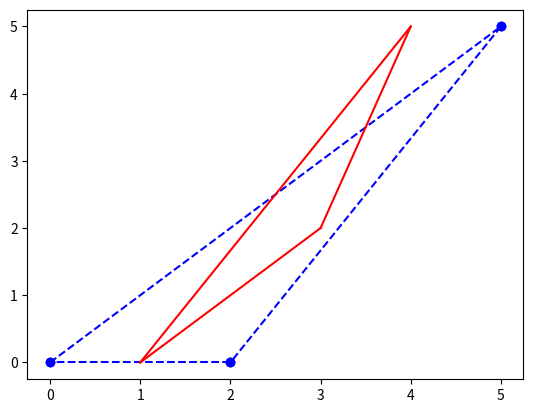

This figure's Python source:
import matplotlib.pyplot as plt

fig = plt.figure()


points = [
    (0, 0),
    (5, 5),
    (2, 0),
]

bar = [
    (3, 2),
    (1, 0),
    (4, 5),
]

plt.plot([points[0][0], points[1][0]], [points[0][1], points[1][1]], 'bo', linestyle="--")
plt.plot([points[1][0], points[2][0]], [points[1][1], points[2][1]], 'bo', linestyle="--")
plt.plot([points[2][0], points[0][0]], [points[2][1], points[0][1]], 'bo', linestyle="--")

plt.plot([bar[0][0], bar[1][0]], [bar[0][1], bar[1][1]], 'red', linestyle='solid')
plt.plot([bar[1][0], bar[2][0]], [bar[1][1], bar[2][1]], 'red', linestyle='solid')
plt.plot([bar[2][0], bar[0][0]], [bar[2][1], bar[0][1]], 'red', linestyle='solid')




plt.show()
